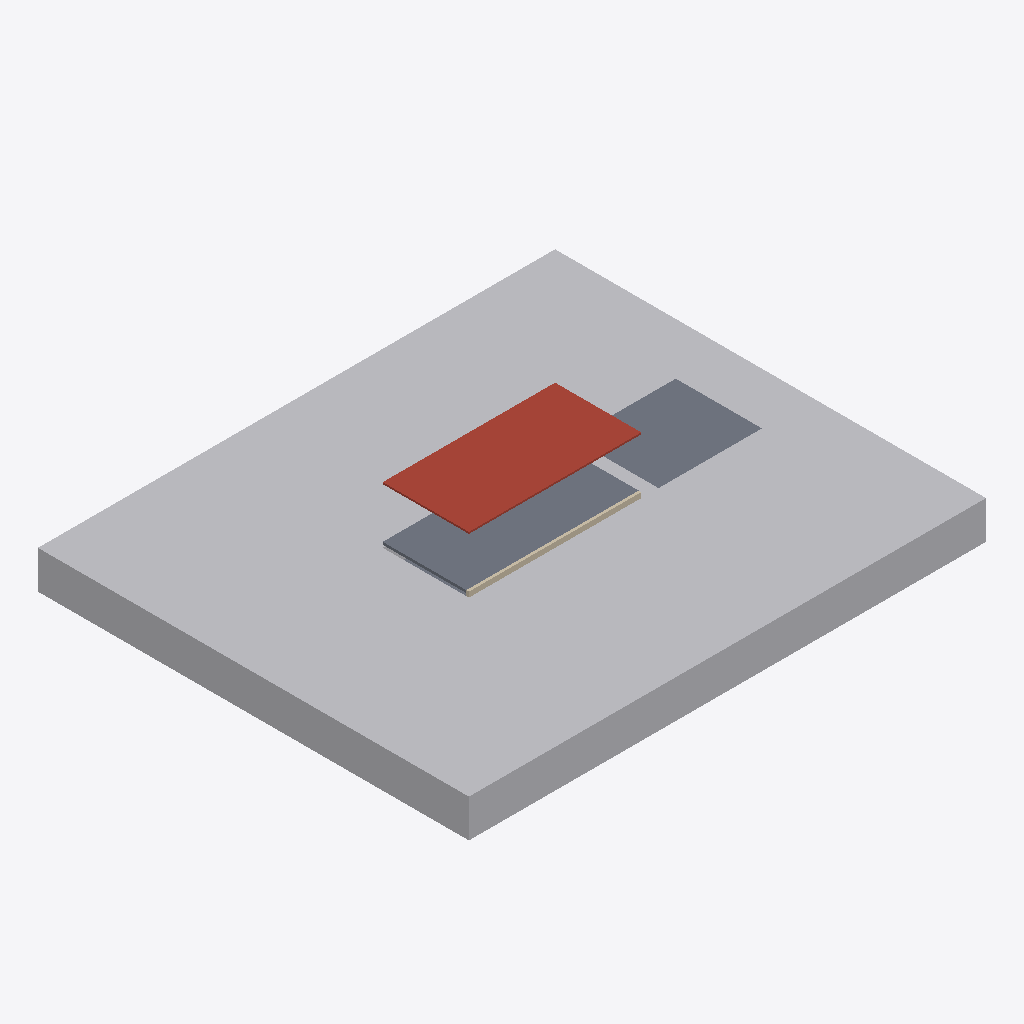
Isometric view of an IFC building model (IFC-SPF (STEP), schema IFC4, length unit metre), seen from the south-west, elements coloured by IFC class: 3 slabs (grey), 1 other element (light grey), 1 roof (red-brown), 1 wall (beige).
Extent 60.0 m × 50.0 m × 11.0 m (x, y, z). Storeys (2): Interrato at -3.00 m; Piano terra at 0.00 m. Elements (6): 4 IfcSlab, 1 IfcGeographicElement, 1 IfcWall.

HEADER;
FILE_DESCRIPTION(('ViewDefinition [ReferenceView_V1.2]'),'2;1');
FILE_NAME('terreno-interrato.ifc','2026-11-14T00:00:00',(''),(''),'','terreno','');
FILE_SCHEMA(('IFC4'));
ENDSEC;
DATA;
#6=IFCPROJECT('0000000000000000000801',$,'Terreno',$,$,$,$,(#5),#2);
#8=IFCSITE('0000000000000000000802',$,'Default',$,$,#7,$,$,.ELEMENT.,$,$,0.0,$,$);
#10=IFCBUILDING('0000000000000000000803',$,'Edificio',$,$,#9,$,$,.ELEMENT.,$,$,$);
#12=IFCBUILDINGSTOREY('0000000000000000000804',$,'Piano terra',$,$,#11,$,$,.ELEMENT.,0.0);
#16=IFCBUILDINGSTOREY('0000000000000000000805',$,'Interrato',$,$,#15,$,$,.ELEMENT.,-3.0);
#118=IFCGEOGRAPHICELEMENT('0000000000000000000820',$,'Toposolido',$,$,#20,#117,$,.TERRAIN.);
#34=IFCSLAB('0000000000000000000810',$,'COPERTURA',$,$,#20,#33,$,.ROOF.);
#44=IFCSLAB('0000000000000000000811',$,'SOLAIO_PIANO_TERRA',$,$,#20,#43,$,.FLOOR.);
#74=IFCSLAB('0000000000000000000814',$,'PARCHEGGIO',$,$,#20,#73,$,.FLOOR.);
#64=IFCWALL('0000000000000000000813',$,'MURO_INTERRATO',$,$,#20,#63,$,.NOTDEFINED.);
#54=IFCSLAB('0000000000000000000812',$,'PLATEA_INTERRATO',$,$,#20,#53,$,.BASESLAB.);
ENDSEC;
